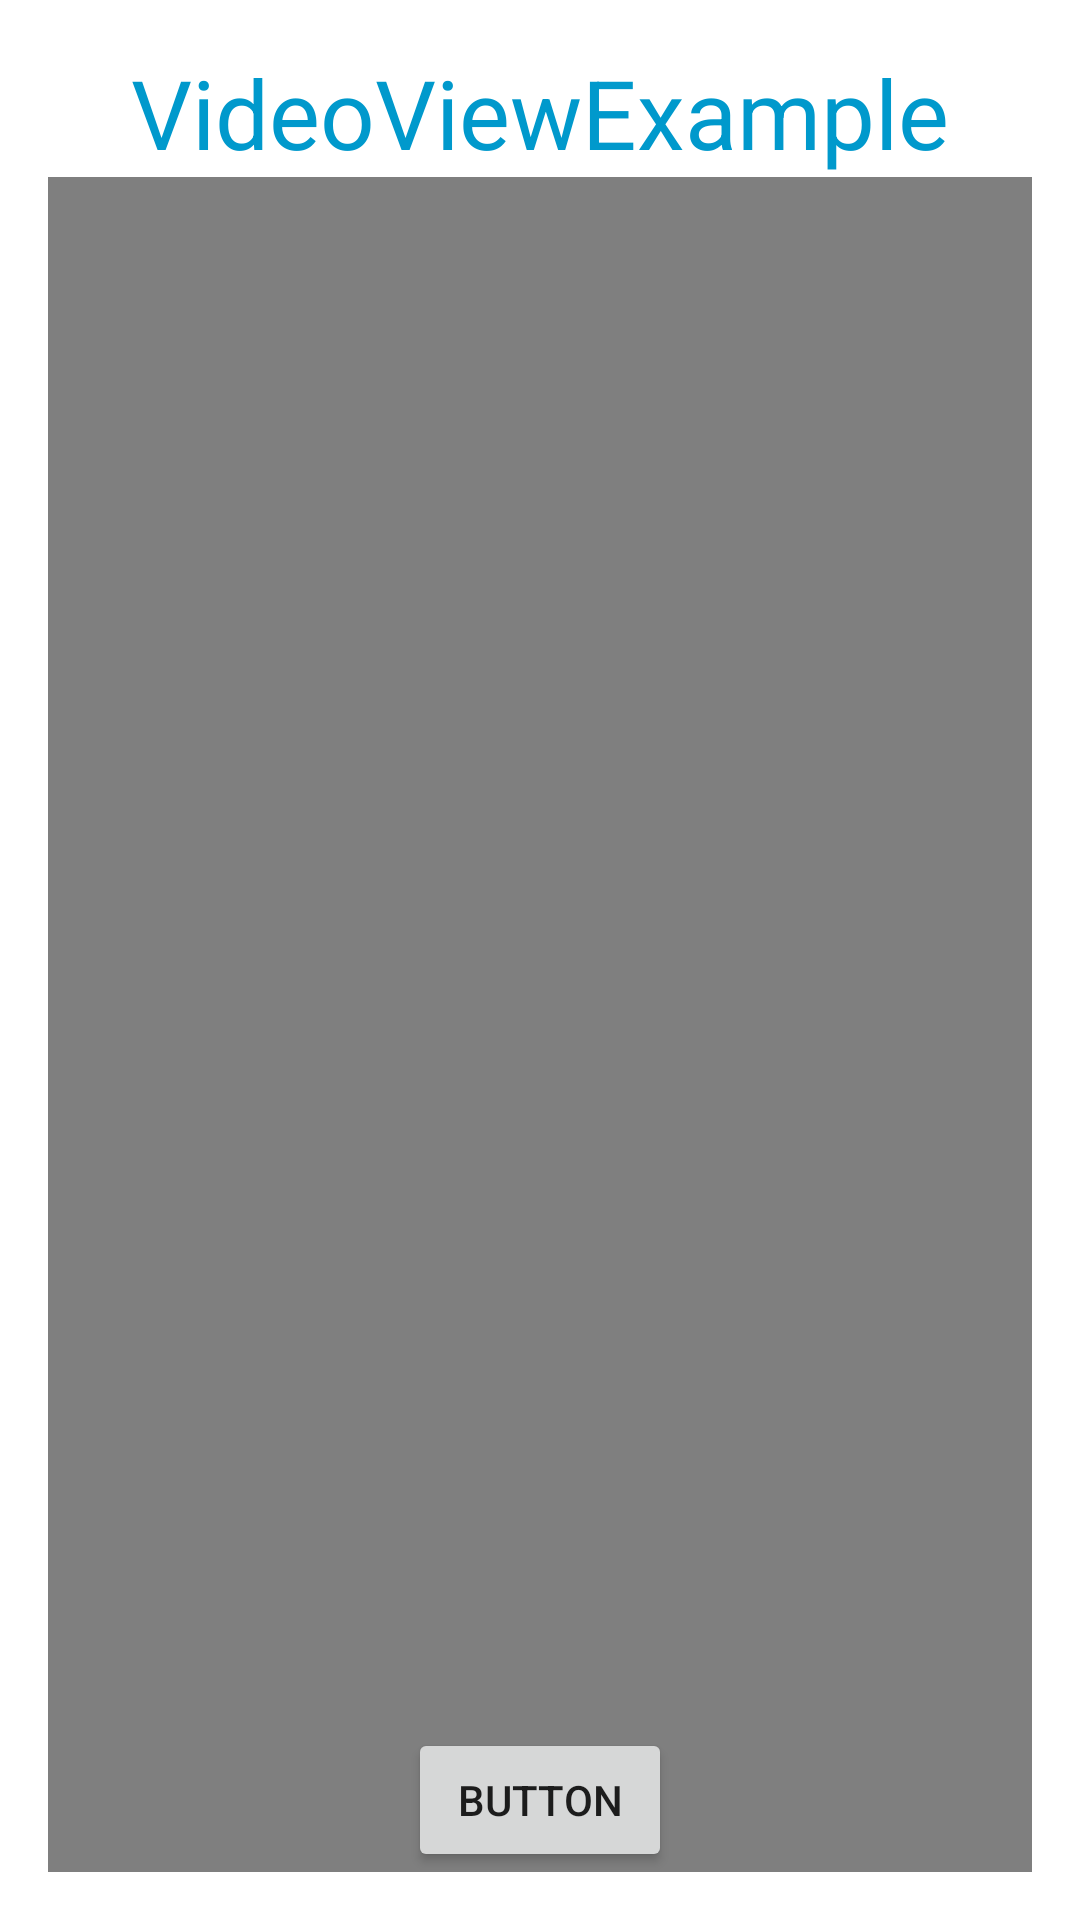

This screen was rendered from an Android layout file. Write that file and the resources it references.
<!-- AndroidManifest.xml: application theme Theme.VideoViewExample -->
<!-- res/layout/activity_main.xml -->
<?xml version="1.0" encoding="utf-8"?>
<RelativeLayout xmlns:android="http://schemas.android.com/apk/res/android"
    xmlns:tools="http://schemas.android.com/tools"
    android:layout_width="match_parent"
    android:layout_height="match_parent"
    android:padding="16dp"
    tools:context=".MainActivity">


    <TextView
        android:id="@+id/textView"
        android:layout_width="wrap_content"
        android:layout_height="wrap_content"
        android:layout_centerHorizontal="true"
        android:text="VideoViewExample"
        android:textColor="@android:color/holo_blue_dark"
        android:textSize="32sp" />

    <FrameLayout
        android:layout_width="match_parent"
        android:layout_height="wrap_content"
        android:layout_below="@id/textView">

        <VideoView
            android:id="@+id/videoView"
            android:layout_width="match_parent"
            android:layout_height="wrap_content" />

    </FrameLayout>
        <Button
            android:id="@+id/changeScreen"
            android:layout_width="wrap_content"
            android:layout_height="wrap_content"
            android:layout_alignParentBottom="true"
            android:layout_centerHorizontal="true"
            android:text="Button" />
</RelativeLayout>
<!-- resources referenced by this layout -->
<resources>
  <style name="Theme.VideoViewExample" parent="Theme.MaterialComponents.DayNight.DarkActionBar">
          
          <item name="colorPrimary">@color/purple_500</item>
          <item name="colorPrimaryVariant">@color/purple_700</item>
          <item name="colorOnPrimary">@color/white</item>
          
          <item name="colorSecondary">@color/teal_200</item>
          <item name="colorSecondaryVariant">@color/teal_700</item>
          <item name="colorOnSecondary">@color/black</item>
          
          <item name="android:statusBarColor" tools:targetApi="l">?attr/colorPrimaryVariant</item>
          
      </style>
  <!-- not gathered from this repository: default colours our renderer supplied (Android Studio template values) -->
  <color name="purple_500">#FF6200EE</color>
  <color name="purple_700">#FF3700B3</color>
  <color name="teal_200">#FF03DAC5</color>
  <color name="teal_700">#FF018786</color>
  <color name="black">#FF000000</color>
  <color name="white">#FFFFFFFF</color>
</resources>
